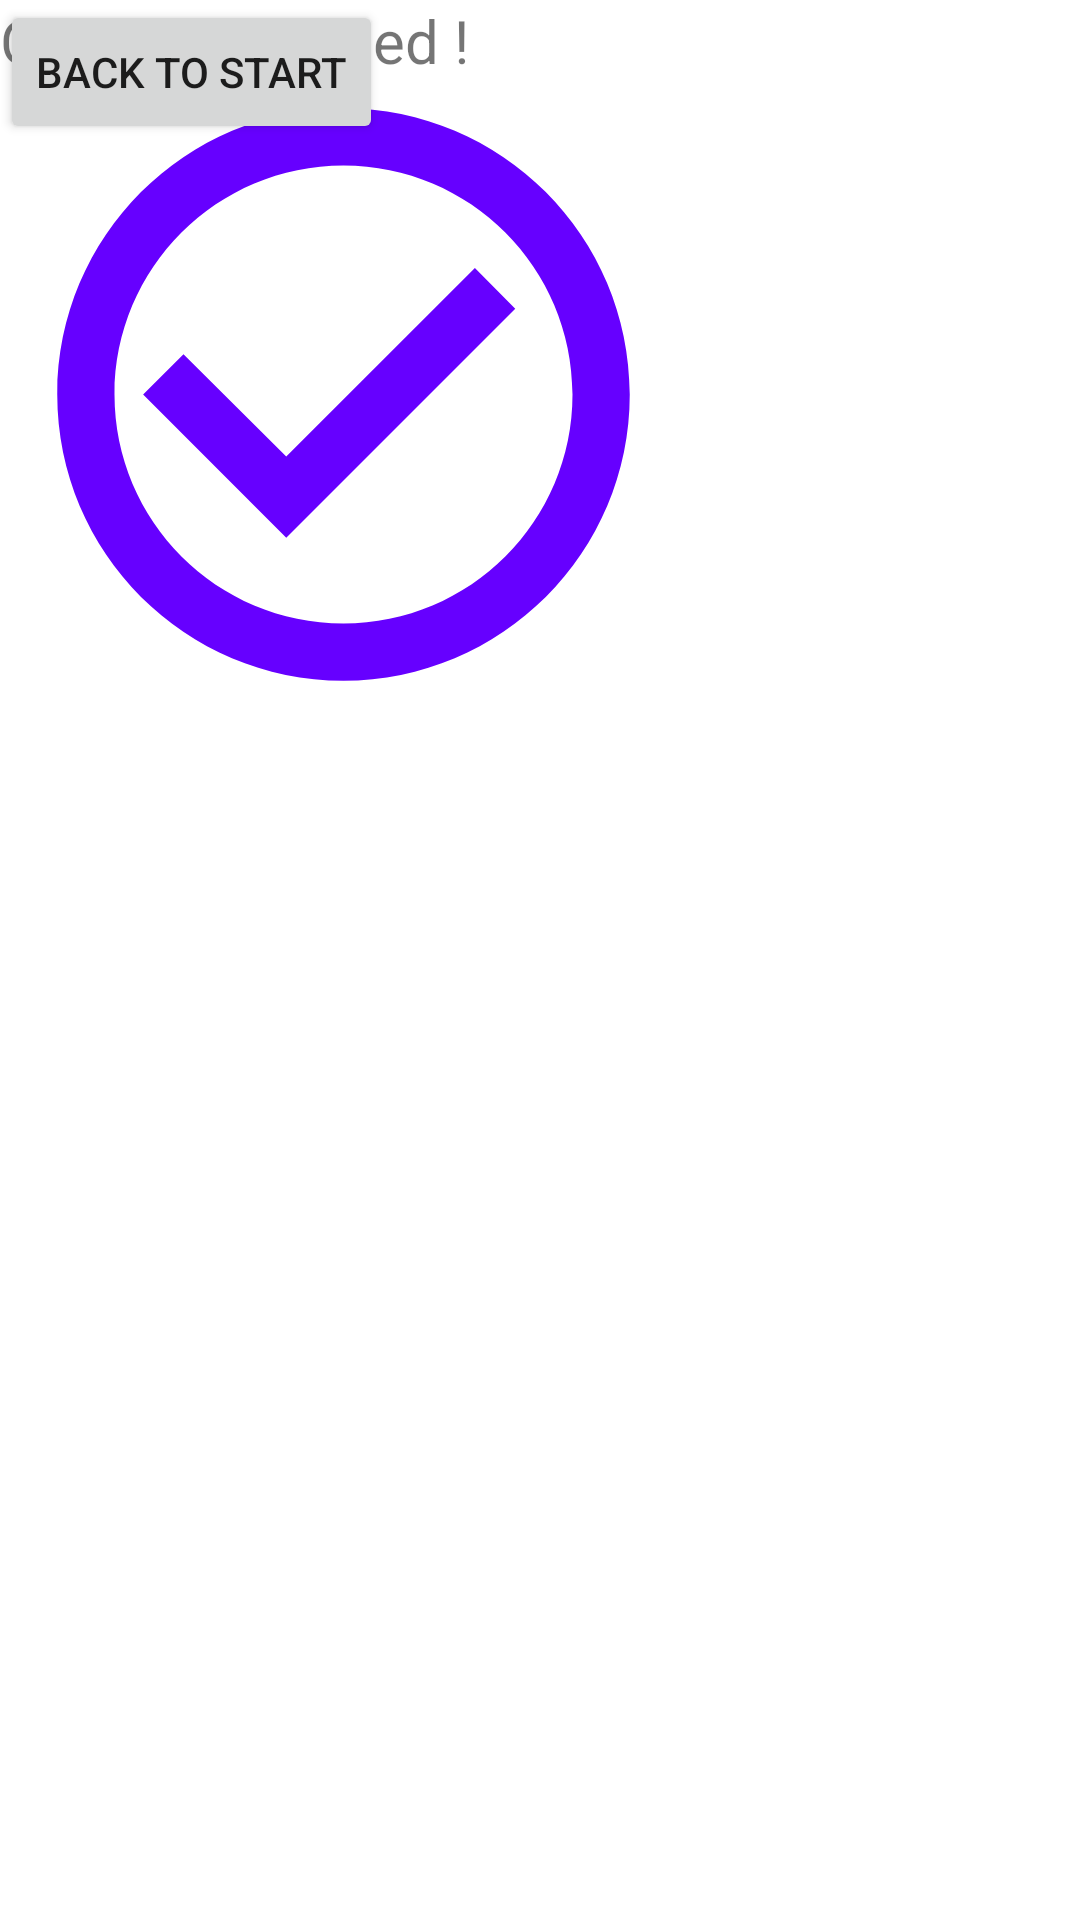

Layout XML and referenced resources for this Android screen:
<!-- AndroidManifest.xml: application theme Theme.JavaSip -->
<!-- res/layout/page3.xml -->
<?xml version="1.0" encoding="utf-8"?>
<androidx.constraintlayout.widget.ConstraintLayout xmlns:android="http://schemas.android.com/apk/res/android"
    xmlns:app="http://schemas.android.com/apk/res-auto"
    xmlns:tools="http://schemas.android.com/tools"
    android:layout_width="match_parent"
    android:layout_height="match_parent">

    <ImageView
        android:id="@+id/imageView9"
        android:layout_width="229dp"
        android:layout_height="263dp"
        app:srcCompat="@drawable/baseline_check_circle_outline_24"
        tools:layout_editor_absoluteX="91dp"
        tools:layout_editor_absoluteY="110dp" />

    <TextView
        android:id="@+id/textView10"
        android:layout_width="172dp"
        android:layout_height="39dp"
        android:text="Order Confirmed !"
        android:textSize="20sp"
        tools:layout_editor_absoluteX="132dp"
        tools:layout_editor_absoluteY="365dp" />

    <Button
        android:id="@+id/button5"
        android:layout_width="wrap_content"
        android:layout_height="wrap_content"
        android:text="Back to Start"
        tools:layout_editor_absoluteX="129dp"
        tools:layout_editor_absoluteY="439dp" />
</androidx.constraintlayout.widget.ConstraintLayout>
<!-- resources referenced by this layout -->
<resources>
  <!-- drawable baseline_check_circle_outline_24 (drawable) -->
  <vector android:height="24dp" android:tint="#6600FF"
      android:viewportHeight="24" android:viewportWidth="24"
      android:width="24dp" xmlns:android="http://schemas.android.com/apk/res/android">
      <path android:fillColor="@android:color/white" android:pathData="M16.59,7.58L10,14.17l-3.59,-3.58L5,12l5,5 8,-8zM12,2C6.48,2 2,6.48 2,12s4.48,10 10,10 10,-4.48 10,-10S17.52,2 12,2zM12,20c-4.42,0 -8,-3.58 -8,-8s3.58,-8 8,-8 8,3.58 8,8 -3.58,8 -8,8z"/>
  </vector>
  <style name="Theme.JavaSip" parent="Theme.MaterialComponents.DayNight.DarkActionBar">
          
          <item name="colorPrimary">@color/purple_500</item>
          <item name="colorPrimaryVariant">@color/purple_700</item>
          <item name="colorOnPrimary">@color/white</item>
          
          <item name="colorSecondary">@color/teal_200</item>
          <item name="colorSecondaryVariant">@color/teal_700</item>
          <item name="colorOnSecondary">@color/black</item>
          
          <item name="android:statusBarColor">?attr/colorPrimaryVariant</item>
          
      </style>
  <!-- not gathered from this repository: default colours our renderer supplied (Android Studio template values) -->
  <color name="purple_500">#FF6200EE</color>
  <color name="purple_700">#FF3700B3</color>
  <color name="teal_200">#FF03DAC5</color>
  <color name="teal_700">#FF018786</color>
  <color name="black">#FF000000</color>
  <color name="white">#FFFFFFFF</color>
</resources>
